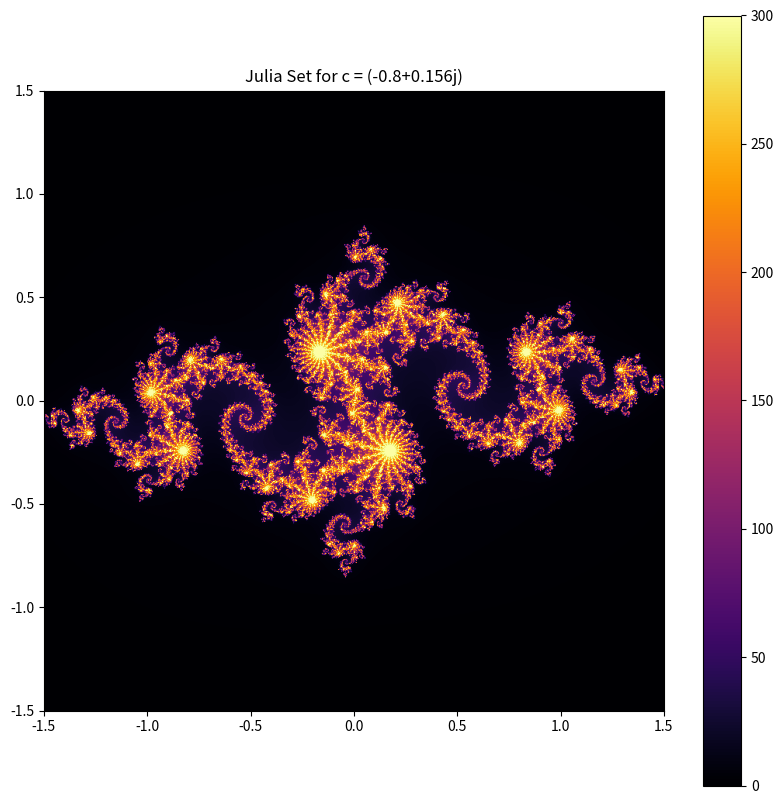

Reproduce this figure in Python.
import numpy as np
import matplotlib.pyplot as plt

# Julia function
def julia(z, c, max_iter):
    n = 0
    while abs(z) <= 2 and n < max_iter:
        z = z*z + c
        n += 1
    return n

# Image size
width, height = 800, 800
# Real and Imaginary ranges
re_min, re_max = -1.5, 1.5
im_min, im_max = -1.5, 1.5

# Create image
image = np.zeros((height, width))

# Choose a fixed c
c = complex(-0.8, 0.156)  # You can change this for different patterns!

max_iter = 300

for x in range(width):
    for y in range(height):
        # Map pixel to complex plane
        real = re_min + (x / width) * (re_max - re_min)
        imag = im_min + (y / height) * (im_max - im_min)
        z = complex(real, imag)

        # Compute how fast it escapes
        m = julia(z, c, max_iter)
        image[y, x] = m

# Show the image
plt.figure(figsize=(10, 10))
plt.imshow(image, cmap='inferno', extent=(re_min, re_max, im_min, im_max))
plt.colorbar()
plt.title(f'Julia Set for c = {c}')
plt.show()
